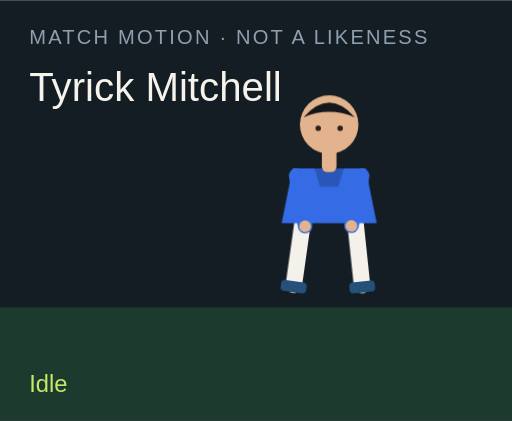
t = 0.00 s
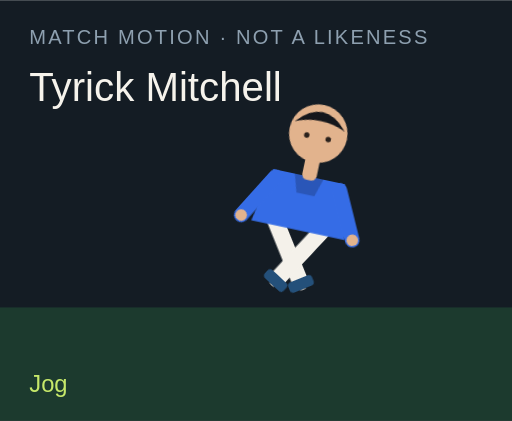
t = 1.50 s
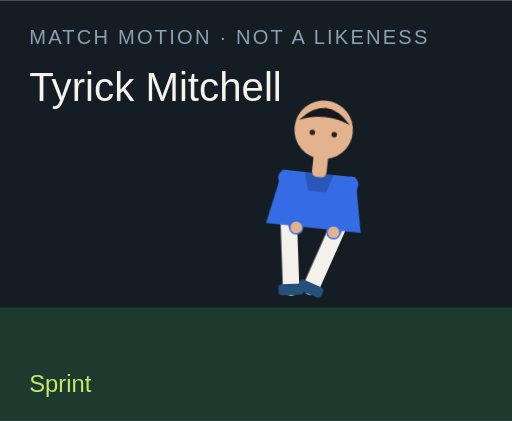
t = 3.00 s
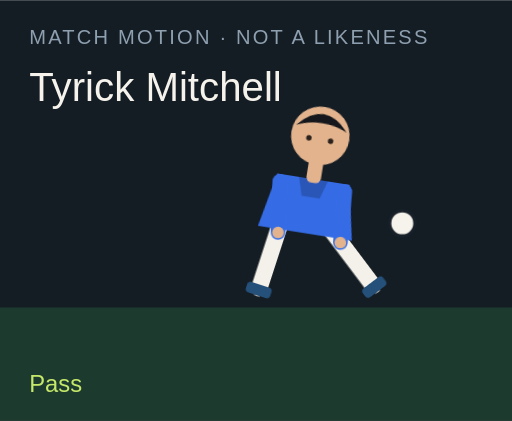
t = 4.50 s
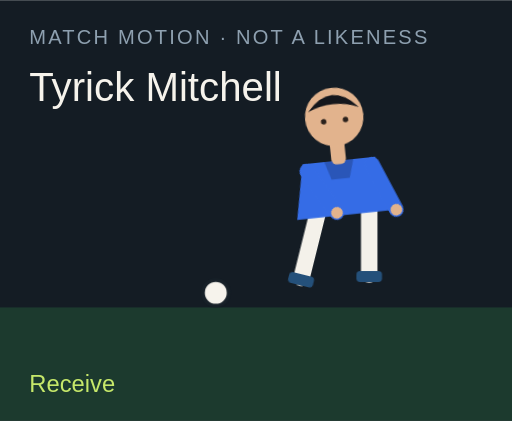
t = 6.00 s
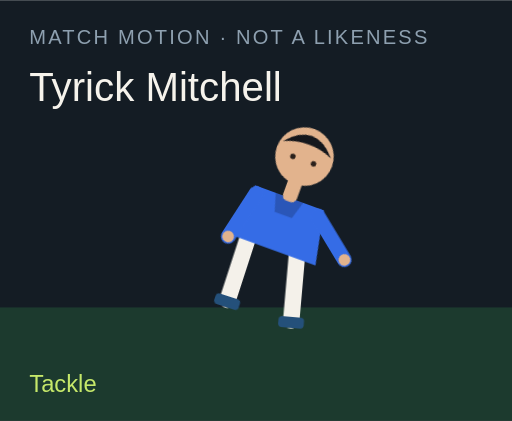
t = 7.50 s

The animated SVG that drew these frames (rendered in a browser with its animation timeline set to each time). Animation: 18 CSS @keyframes rules; one cycle of 9.00 s, repeats indefinitely.

<?xml version="1.0" encoding="UTF-8"?>
<svg xmlns="http://www.w3.org/2000/svg" viewBox="0 0 280 230" role="img">
  <style>@media (prefers-reduced-motion: reduce){animate,animateTransform{display:none}}</style>
  <rect width="280" height="230" fill="#141c24"/>
  <rect y="168" width="280" height="62" fill="#1c3a2e"/>
  <text x="16" y="24" fill="#8ea0b0" font-family="Arial,sans-serif" font-size="11" letter-spacing="1.2">MATCH MOTION · NOT A LIKENESS</text>
  <text x="16" y="55" fill="#f6f3ec" font-family="Impact,sans-serif" font-size="22">Tyrick Mitchell</text>
  <circle r="7" fill="#f6f3ec" stroke="#172028" stroke-width="2" id="motion-63104" cx="150" cy="160" opacity="0">
    
    
    
  </circle>
  <g transform="translate(132 40)">
    <g id="motion-63126" transform="rotate(0 48 90)">
      
      <g id="motion-63128" transform="translate(0 0)">
        
        <g transform="translate(34 78)"><g id="motion-63130" transform="rotate(8)"><path d="M0 0 V38" stroke="#f4f1ea" stroke-width="9" stroke-linecap="round"/><rect x="-7" y="36" width="14" height="6" rx="2" fill="#24507a"/></g></g>
        <g transform="translate(62 78)"><g id="motion-63132" transform="rotate(-6)"><path d="M0 0 V38" stroke="#f4f1ea" stroke-width="9" stroke-linecap="round"/><rect x="-7" y="36" width="14" height="6" rx="2" fill="#24507a"/></g></g>
        <path d="M28 52 h40 l6 30 H22 Z" fill="#356ce6"/>
        <path d="M40 52 h16 l-3 10 H43 Z" fill="#000" opacity=".2"/>
        <g transform="translate(30 56)"><g id="motion-63134" transform="rotate(-10)"><path d="M0 0 V28" stroke="#356ce6" stroke-width="8" stroke-linecap="round"/><circle cx="0" cy="28" r="3.2" fill="#e2b38d"/></g></g>
        <g transform="translate(66 56)"><g id="motion-63136" transform="rotate(12)"><path d="M0 0 V28" stroke="#356ce6" stroke-width="8" stroke-linecap="round"/><circle cx="0" cy="28" r="3.2" fill="#e2b38d"/></g></g>
        <rect x="44" y="40" width="8" height="14" rx="3" fill="#e2b38d"/>
        <circle cx="48" cy="28" r="16" fill="#e2b38d"/>
        <path d="M34 24 Q48 8 62 24 Q48 18 34 24" fill="#15171c"/>
        <circle cx="42" cy="30" r="1.5" fill="#2a211c"/><circle cx="54" cy="30" r="1.5" fill="#2a211c"/>
      </g>
    </g>
  </g>
  <text x="16" y="214" fill="#c6e86a" font-family="Arial,sans-serif" font-size="13" opacity="1" id="motion-63108">Idle</text><text x="16" y="214" fill="#c6e86a" font-family="Arial,sans-serif" font-size="13" opacity="0" id="motion-63110">Jog</text><text x="16" y="214" fill="#c6e86a" font-family="Arial,sans-serif" font-size="13" opacity="0" id="motion-63112">Sprint</text><text x="16" y="214" fill="#c6e86a" font-family="Arial,sans-serif" font-size="13" opacity="0" id="motion-63114">Dribble</text><text x="16" y="214" fill="#c6e86a" font-family="Arial,sans-serif" font-size="13" opacity="0" id="motion-63116">Pass</text><text x="16" y="214" fill="#c6e86a" font-family="Arial,sans-serif" font-size="13" opacity="0" id="motion-63118">Shoot</text><text x="16" y="214" fill="#c6e86a" font-family="Arial,sans-serif" font-size="13" opacity="0" id="motion-63120">Receive</text><text x="16" y="214" fill="#c6e86a" font-family="Arial,sans-serif" font-size="13" opacity="0" id="motion-63122">Tackle</text><text x="16" y="214" fill="#c6e86a" font-family="Arial,sans-serif" font-size="13" opacity="0" id="motion-63124">Point</text>
<style>@keyframes track-63105{0%{cx:150px}11.1%{cx:156px}22.2%{cx:164px}33.300000000000004%{cx:142px}44.4%{cx:190px}55.60000000000001%{cx:250px}66.7%{cx:118px}77.8%{cx:150px}88.9%{cx:150px}100%{cx:150px}}@keyframes track-63106{0%{cy:160px}11.1%{cy:158px}22.2%{cy:154px}33.300000000000004%{cy:156px}44.4%{cy:148px}55.60000000000001%{cy:96px}66.7%{cy:160px}77.8%{cy:160px}88.9%{cy:160px}100%{cy:160px}}@keyframes track-63107{0%{opacity:0}11.1%{opacity:0}22.2%{opacity:0}33.300000000000004%{opacity:1}44.4%{opacity:1}55.60000000000001%{opacity:1}66.7%{opacity:1}77.8%{opacity:0}88.9%{opacity:0}100%{opacity:0}}@keyframes track-63109{0%{opacity:1}11.1%{opacity:0}22.2%{opacity:0}33.300000000000004%{opacity:0}44.4%{opacity:0}55.60000000000001%{opacity:0}66.7%{opacity:0}77.8%{opacity:0}88.9%{opacity:0}100%{opacity:1}}@keyframes track-63111{0%{opacity:0}11.1%{opacity:1}22.2%{opacity:0}33.300000000000004%{opacity:0}44.4%{opacity:0}55.60000000000001%{opacity:0}66.7%{opacity:0}77.8%{opacity:0}88.9%{opacity:0}100%{opacity:0}}@keyframes track-63113{0%{opacity:0}11.1%{opacity:0}22.2%{opacity:1}33.300000000000004%{opacity:0}44.4%{opacity:0}55.60000000000001%{opacity:0}66.7%{opacity:0}77.8%{opacity:0}88.9%{opacity:0}100%{opacity:0}}@keyframes track-63115{0%{opacity:0}11.1%{opacity:0}22.2%{opacity:0}33.300000000000004%{opacity:1}44.4%{opacity:0}55.60000000000001%{opacity:0}66.7%{opacity:0}77.8%{opacity:0}88.9%{opacity:0}100%{opacity:0}}@keyframes track-63117{0%{opacity:0}11.1%{opacity:0}22.2%{opacity:0}33.300000000000004%{opacity:0}44.4%{opacity:1}55.60000000000001%{opacity:0}66.7%{opacity:0}77.8%{opacity:0}88.9%{opacity:0}100%{opacity:0}}@keyframes track-63119{0%{opacity:0}11.1%{opacity:0}22.2%{opacity:0}33.300000000000004%{opacity:0}44.4%{opacity:0}55.60000000000001%{opacity:1}66.7%{opacity:0}77.8%{opacity:0}88.9%{opacity:0}100%{opacity:0}}@keyframes track-63121{0%{opacity:0}11.1%{opacity:0}22.2%{opacity:0}33.300000000000004%{opacity:0}44.4%{opacity:0}55.60000000000001%{opacity:0}66.7%{opacity:1}77.8%{opacity:0}88.9%{opacity:0}100%{opacity:0}}@keyframes track-63123{0%{opacity:0}11.1%{opacity:0}22.2%{opacity:0}33.300000000000004%{opacity:0}44.4%{opacity:0}55.60000000000001%{opacity:0}66.7%{opacity:0}77.8%{opacity:1}88.9%{opacity:0}100%{opacity:0}}@keyframes track-63125{0%{opacity:0}11.1%{opacity:0}22.2%{opacity:0}33.300000000000004%{opacity:0}44.4%{opacity:0}55.60000000000001%{opacity:0}66.7%{opacity:0}77.8%{opacity:0}88.9%{opacity:1}100%{opacity:0}}@keyframes track-63127{0%{transform:rotate(0deg)}11.1%{transform:rotate(8deg)}22.2%{transform:rotate(16deg)}33.300000000000004%{transform:rotate(6deg)}44.4%{transform:rotate(4deg)}55.60000000000001%{transform:rotate(14deg)}66.7%{transform:rotate(-6deg)}77.8%{transform:rotate(34deg)}88.9%{transform:rotate(6deg)}100%{transform:rotate(0deg)}}@keyframes track-63129{0%{transform:translate(0px,0px)}11.1%{transform:translate(0px,-3px)}22.2%{transform:translate(0px,-6px)}33.300000000000004%{transform:translate(0px,-2px)}44.4%{transform:translate(0px,2px)}55.60000000000001%{transform:translate(0px,-4px)}66.7%{transform:translate(0px,1px)}77.8%{transform:translate(0px,10px)}88.9%{transform:translate(0px,-4px)}100%{transform:translate(0px,0px)}}@keyframes track-63131{0%{transform:rotate(8deg)}11.1%{transform:rotate(-26deg)}22.2%{transform:rotate(-42deg)}33.300000000000004%{transform:rotate(-8deg)}44.4%{transform:rotate(6deg)}55.60000000000001%{transform:rotate(12deg)}66.7%{transform:rotate(20deg)}77.8%{transform:rotate(-8deg)}88.9%{transform:rotate(4deg)}100%{transform:rotate(8deg)}}@keyframes track-63133{0%{transform:rotate(-6deg)}11.1%{transform:rotate(24deg)}22.2%{transform:rotate(38deg)}33.300000000000004%{transform:rotate(18deg)}44.4%{transform:rotate(-38deg)}55.60000000000001%{transform:rotate(-54deg)}66.7%{transform:rotate(6deg)}77.8%{transform:rotate(-22deg)}88.9%{transform:rotate(-8deg)}100%{transform:rotate(-6deg)}}@keyframes track-63135{0%{transform:rotate(-10deg)}11.1%{transform:rotate(24deg)}22.2%{transform:rotate(36deg)}33.300000000000004%{transform:rotate(-18deg)}44.4%{transform:rotate(10deg)}55.60000000000001%{transform:rotate(-24deg)}66.7%{transform:rotate(-30deg)}77.8%{transform:rotate(12deg)}88.9%{transform:rotate(14deg)}100%{transform:rotate(-10deg)}}@keyframes track-63137{0%{transform:rotate(12deg)}11.1%{transform:rotate(-20deg)}22.2%{transform:rotate(-32deg)}33.300000000000004%{transform:rotate(14deg)}44.4%{transform:rotate(-26deg)}55.60000000000001%{transform:rotate(18deg)}66.7%{transform:rotate(-22deg)}77.8%{transform:rotate(-6deg)}88.9%{transform:rotate(-96deg)}100%{transform:rotate(12deg)}}@media(prefers-reduced-motion:no-preference){#motion-63104{animation:track-63105 9s linear infinite both,track-63106 9s linear infinite both,track-63107 9s steps(1,end) infinite both}#motion-63108{animation:track-63109 9s steps(1,end) infinite both}#motion-63110{animation:track-63111 9s steps(1,end) infinite both}#motion-63112{animation:track-63113 9s steps(1,end) infinite both}#motion-63114{animation:track-63115 9s steps(1,end) infinite both}#motion-63116{animation:track-63117 9s steps(1,end) infinite both}#motion-63118{animation:track-63119 9s steps(1,end) infinite both}#motion-63120{animation:track-63121 9s steps(1,end) infinite both}#motion-63122{animation:track-63123 9s steps(1,end) infinite both}#motion-63124{animation:track-63125 9s steps(1,end) infinite both}#motion-63126{animation:track-63127 9s linear infinite both}#motion-63128{animation:track-63129 9s linear infinite both}#motion-63130{animation:track-63131 9s linear infinite both}#motion-63132{animation:track-63133 9s linear infinite both}#motion-63134{animation:track-63135 9s linear infinite both}#motion-63136{animation:track-63137 9s linear infinite both}}</style></svg>
